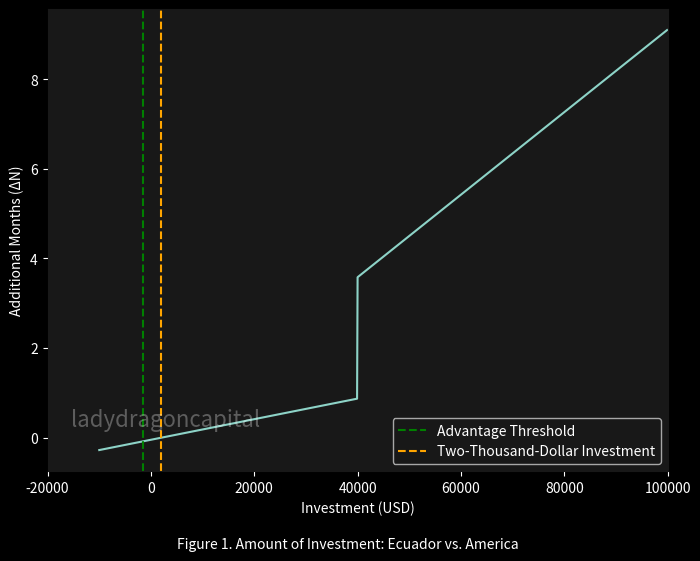
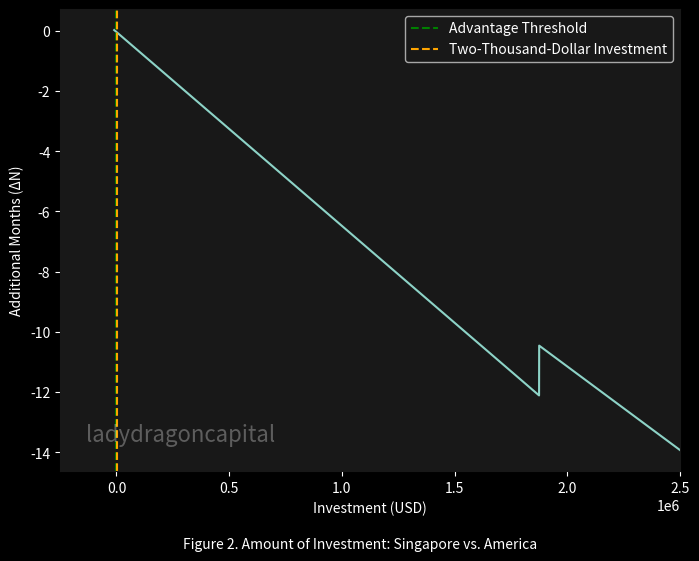

Here is the Python script that generated these plots, in order:
import os
import pandas as pd 
import numpy as np
import matplotlib.pyplot as plt 
from matplotlib.ticker import FormatStrFormatter

# define watermark 
def add_watermark(ax, x, y):
    ax.text(ax.get_xlim()[0]+ x,
            ax.get_ylim()[0]+ y,
            "ladydragoncapital",
            alpha=0.3, fontsize=16)



# get optimization libs

def calculate_domestic_n(i_dom: float, P: float, C_dom: float, F_dom: float):
    """Calculate the roi of investing domestically"""
    n_dom = (i_dom * P - F_dom) / (C_dom/30)

    return n_dom

def calculate_foreign_n(P: float, P_visa: float, i_for: float, t: float, C_dom, C_for: float, F_for: float):
    """Calculate the roi of investing offshore"""
    # if the principal is smaller than the required amount for the investor visa
    if P < P_visa:
        n_for = (i_for * P * (1-t) - F_for) / (C_dom) 
    # if the principal is larger than the required amount for the investor visa
    else:
        n_for = (i_for * P - F_for) / (C_for)
    return n_for

# define functions
def calculate_delta_n(i_dom: float, P: float, C_dom: float, F_dom: float, P_visa: float, i_for: float, t: float, C_for: float, F_for: float):
    """Calculate the ΔN given the initial values for rent, col, and wealth."""
    # get all roi terms
    n_dom = (i_dom * P - F_dom) / (C_dom)
    if P < P_visa:
        n_for = (i_for * P * (1-t) - F_for) / (C_dom)
    else:
        n_for = (i_for * P - F_for) / (C_for)
                                         
    # calculate delta ROI
    delta_n = n_for - n_dom

    # finished
    return delta_n

def absolute_objective_function(*args, **kwargs):
    """Calculate absolute value for objective function."""
    return abs(calculate_delta_n(*args, **kwargs))


# get optimization libs
from scipy.optimize import minimize

fig_count = 1
# set the style to a dark theme
plt.style.use("dark_background")

# match website background
plt.rcParams["figure.facecolor"] = "#181818"
plt.rcParams["axes.facecolor"] = "#181818"
plt.rcParams["axes.edgecolor"] = "#181818"

# set values
I_dom = 0.035
C_dom = 1164.4
F_dom = 0
P_visaec = 40000
I_ec = 0.065
t_ec = 0.05
C_ec = 532.2
F_ec = 55


fig, ax = plt.subplots(figsize=(8, 6))

# ind the value of p that minimizes the absolute value of the objective function
result = minimize(absolute_objective_function, 0.5, args=(I_dom, C_dom, F_dom, P_visaec, I_ec, t_ec, C_ec, F_ec))

# Extract the optimal value of x
threshold_p = result.x[0]

# generate p/ΔN pairs
p_values = np.arange(-10000, 100000, 100)
delta_n_values = np.array([calculate_delta_n(I_dom, p, C_dom, F_dom, P_visaec, I_ec, t_ec, C_ec, F_ec) for p in p_values])

# plotting the data
plt.plot(p_values, delta_n_values)

# plot threshold p value and target 2000 value
plt.axvline(x=threshold_p, color='green', linestyle='--', label='Advantage Threshold')
plt.axvline(x=2000, color='orange', linestyle='--', label='Two-Thousand-Dollar Investment')

# add watermark
add_watermark(ax, 1, 1)

# adding labels and title
plt.xlabel("Investment (USD)")
plt.ylabel("Additional Months (ΔN)")
plt.xlim([-20000,100000])
# set title
plt.suptitle(
    f"Figure {fig_count}. Amount of Investment: Ecuador vs. America", y=0.0001, fontsize=10
)
fig_count += 1

# displaying the plot
plt.legend()
plt.show()

# set the style to a dark theme
plt.style.use("dark_background")

# match website background
plt.rcParams["figure.facecolor"] = "#181818"
plt.rcParams["axes.facecolor"] = "#181818"
plt.rcParams["axes.edgecolor"] = "#181818"

# set values
I_dom = 0.0335
P_sgp = 37500
C_dom = 1164.4
F_dom = 0
P_visasgp = 1875000
I_sgp = 0.026
t_sgp = 0
C_sgp = 1120
F_sgp = 50


fig, ax = plt.subplots(figsize=(8, 6))

# ind the value of p that minimizes the absolute value of the objective function
result = minimize(absolute_objective_function, 0.5, args=(I_dom, C_dom, F_dom, P_visasgp, I_sgp, t_sgp, C_sgp, F_sgp))

# Extract the optimal value of x
threshold_p = result.x[0]

# generate p/ΔN pairs
p_values = np.arange(-10000, 2500000, 500)
delta_n_values = np.array([calculate_delta_n(I_dom, p, C_dom, F_dom, P_visasgp, I_sgp, t_sgp, C_sgp, F_sgp) for p in p_values])

# plotting the data
plt.plot(p_values, delta_n_values)

# plot threshold p value and target 2000 value
plt.axvline(x=threshold_p, color='green', linestyle='--', label='Advantage Threshold')
plt.axvline(x=2000, color='orange', linestyle='--', label='Two-Thousand-Dollar Investment')

# add watermark
add_watermark(ax, 1, 1)

# adding labels and title
plt.xlabel("Investment (USD)")
plt.ylabel("Additional Months (ΔN)")
plt.xlim([-250000, 2500000])
# set title
plt.suptitle(
    f"Figure {fig_count}. Amount of Investment: Singapore vs. America", y=0.0001, fontsize=10
)
fig_count += 1

# displaying the plot
plt.legend()
plt.show()

